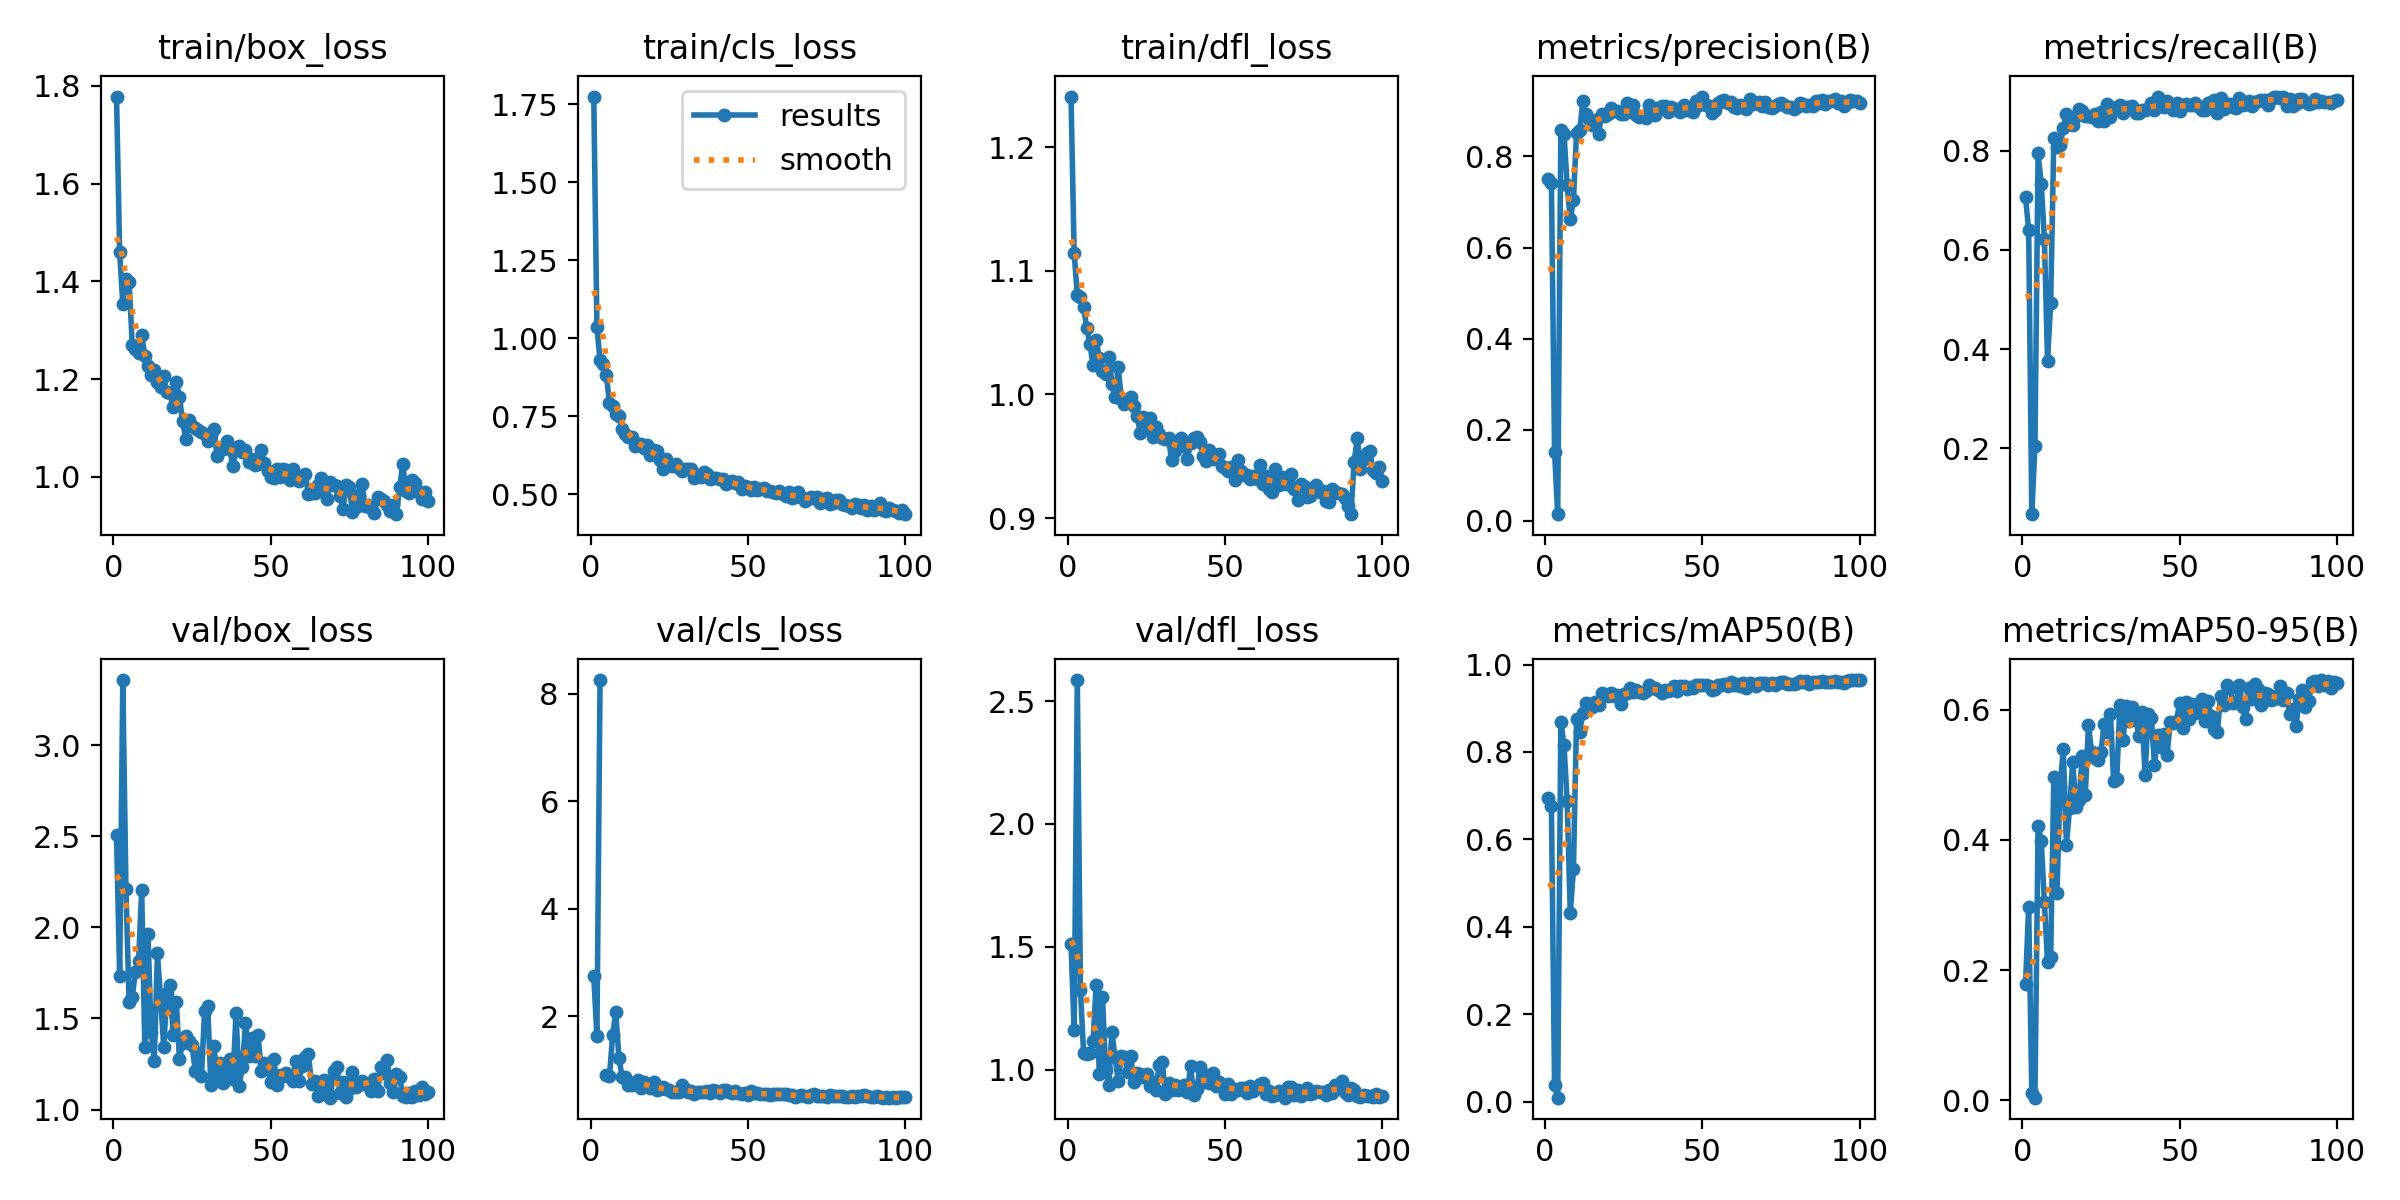

Data behind this chart, as committed beside it:
epoch, time, train/box_loss, train/cls_loss, train/dfl_loss, metrics/precision(B), metrics/recall(B), metrics/mAP50(B), metrics/mAP50-95(B), val/box_loss, val/cls_loss, val/dfl_loss, lr/pg0, lr/pg1, lr/pg2
1, 15.62, 1.778, 1.775, 1.241, 0.75, 0.7057, 0.695, 0.1785, 2.507, 2.743, 1.512, 0.0006508, 0.0006508, 0.0006508
2, 28.58, 1.46, 1.037, 1.114, 0.7421, 0.641, 0.6753, 0.2971, 1.734, 1.637, 1.162, 0.001304, 0.001304, 0.001304
3, 41.45, 1.353, 0.9297, 1.081, 0.1522, 0.06691, 0.03679, 0.01085, 3.357, 8.253, 2.586, 0.001945, 0.001945, 0.001945
4, 54.38, 1.404, 0.9174, 1.078, 0.01473, 0.2041, 0.00889, 0.00373, 2.211, inf, 1.323, 0.001941, 0.001941, 0.001941
5, 67.15, 1.399, 0.8823, 1.07, 0.8579, 0.7946, 0.8692, 0.4214, 1.591, 0.9053, 1.068, 0.001921, 0.001921, 0.001921
6, 79.99, 1.27, 0.794, 1.054, 0.8503, 0.7333, 0.8163, 0.3991, 1.618, 0.8847, 1.066, 0.001901, 0.001901, 0.001901
7, 93.1, 1.261, 0.7847, 1.041, 0.7372, 0.6223, 0.687, 0.3041, 1.757, 1.655, 1.067, 0.001881, 0.001881, 0.001881
8, 106.4, 1.253, 0.7563, 1.024, 0.6622, 0.3764, 0.4304, 0.2119, 1.813, 2.072, 1.117, 0.001861, 0.001861, 0.001861
9, 119.4, 1.291, 0.7506, 1.044, 0.7052, 0.4926, 0.5325, 0.2194, 2.203, 1.226, 1.347, 0.001842, 0.001842, 0.001842
10, 132.5, 1.247, 0.7107, 1.03, 0.8524, 0.825, 0.8757, 0.4974, 1.343, 0.8754, 0.9837, 0.001822, 0.001822, 0.001822
11, 145.8, 1.226, 0.6935, 1.019, 0.8572, 0.8079, 0.8466, 0.3183, 1.964, 0.8733, 1.295, 0.001802, 0.001802, 0.001802
12, 159.1, 1.209, 0.6841, 1.017, 0.921, 0.8124, 0.8889, 0.4817, 1.425, 0.7189, 0.9984, 0.001782, 0.001782, 0.001782
13, 172.3, 1.218, 0.6838, 1.03, 0.893, 0.8451, 0.9129, 0.5391, 1.269, 0.7277, 0.9396, 0.001762, 0.001762, 0.001762
14, 185.6, 1.193, 0.656, 1.009, 0.8819, 0.8746, 0.9088, 0.393, 1.857, 0.7725, 1.154, 0.001743, 0.001743, 0.001743
15, 198.8, 1.184, 0.6618, 0.9976, 0.868, 0.8532, 0.9025, 0.4486, 1.618, 0.8144, 1.051, 0.001723, 0.001723, 0.001723
16, 211.9, 1.206, 0.6621, 1.022, 0.8802, 0.851, 0.9146, 0.5206, 1.343, 0.6664, 0.9552, 0.001703, 0.001703, 0.001703
17, 225.1, 1.174, 0.6488, 0.9966, 0.8503, 0.8708, 0.9073, 0.4503, 1.637, 0.7712, 1.057, 0.001683, 0.001683, 0.001683
18, 238.3, 1.171, 0.6593, 0.9922, 0.8938, 0.8841, 0.9356, 0.4608, 1.685, 0.7314, 1.051, 0.001663, 0.001663, 0.001663
19, 251.4, 1.142, 0.626, 0.9937, 0.8891, 0.8793, 0.9308, 0.5287, 1.412, 0.66, 0.9926, 0.001644, 0.001644, 0.001644
20, 264.6, 1.194, 0.6432, 0.9977, 0.8939, 0.8694, 0.929, 0.4688, 1.593, 0.7816, 1.054, 0.001624, 0.001624, 0.001624
21, 277.8, 1.163, 0.6402, 0.9905, 0.9053, 0.8702, 0.9338, 0.5762, 1.278, 0.6204, 0.9489, 0.001604, 0.001604, 0.001604
22, 291, 1.113, 0.6109, 0.9825, 0.8987, 0.8681, 0.9285, 0.5358, 1.364, 0.6441, 0.9864, 0.001584, 0.001584, 0.001584
23, 304.1, 1.078, 0.5811, 0.9691, 0.8994, 0.8742, 0.9308, 0.5256, 1.404, 0.6788, 0.9819, 0.001564, 0.001564, 0.001564
24, 317.3, 1.116, 0.6145, 0.9821, 0.8931, 0.8594, 0.91, 0.5224, 1.374, 0.6437, 0.9691, 0.001545, 0.001545, 0.001545
25, 330.5, 1.104, 0.5941, 0.9718, 0.8932, 0.8787, 0.9324, 0.5355, 1.355, 0.6286, 0.982, 0.001525, 0.001525, 0.001525
26, 343.6, 1.1, 0.5919, 0.981, 0.917, 0.8606, 0.9355, 0.5778, 1.214, 0.5907, 0.9333, 0.001505, 0.001505, 0.001505
27, 356.8, 1.096, 0.5976, 0.9656, 0.8989, 0.8941, 0.9468, 0.5663, 1.312, 0.587, 0.9521, 0.001485, 0.001485, 0.001485
28, 369.9, 1.092, 0.5851, 0.9736, 0.9131, 0.8689, 0.9376, 0.5943, 1.185, 0.589, 0.9177, 0.001465, 0.001465, 0.001465
29, 383.1, 1.087, 0.5755, 0.9683, 0.89, 0.8857, 0.9418, 0.4903, 1.542, 0.7191, 1.018, 0.001446, 0.001446, 0.001446
30, 396.2, 1.072, 0.5824, 0.9647, 0.8874, 0.8891, 0.937, 0.493, 1.566, 0.6471, 1.032, 0.001426, 0.001426, 0.001426
31, 409.4, 1.085, 0.5808, 0.964, 0.8878, 0.8923, 0.9351, 0.6082, 1.133, 0.5915, 0.9003, 0.001406, 0.001406, 0.001406
32, 422.7, 1.097, 0.5809, 0.9647, 0.884, 0.877, 0.9389, 0.5537, 1.347, 0.608, 0.9469, 0.001386, 0.001386, 0.001386
33, 436, 1.042, 0.5538, 0.9466, 0.9139, 0.8874, 0.9532, 0.6063, 1.168, 0.5587, 0.9174, 0.001366, 0.001366, 0.001366
34, 449.1, 1.058, 0.5597, 0.9543, 0.903, 0.8888, 0.9459, 0.5821, 1.258, 0.5878, 0.9391, 0.001347, 0.001347, 0.001347
35, 462.3, 1.057, 0.5566, 0.9603, 0.8902, 0.8894, 0.9456, 0.604, 1.147, 0.5922, 0.9173, 0.001327, 0.001327, 0.001327
36, 475.4, 1.073, 0.5734, 0.9649, 0.9053, 0.8771, 0.9418, 0.5876, 1.216, 0.5829, 0.9203, 0.001307, 0.001307, 0.001307
37, 488.5, 1.056, 0.564, 0.9581, 0.911, 0.8764, 0.9359, 0.5604, 1.275, 0.6093, 0.9367, 0.001287, 0.001287, 0.001287
38, 501.6, 1.021, 0.5498, 0.9477, 0.9099, 0.8826, 0.9411, 0.5969, 1.168, 0.5762, 0.9083, 0.001267, 0.001267, 0.001267
39, 514.8, 1.058, 0.5526, 0.9611, 0.8982, 0.8829, 0.9402, 0.5004, 1.529, 0.6344, 1.014, 0.001248, 0.001248, 0.001248
40, 528, 1.063, 0.5532, 0.9644, 0.9094, 0.8848, 0.9411, 0.5931, 1.131, 0.6175, 0.897, 0.001228, 0.001228, 0.001228
41, 541.1, 1.051, 0.551, 0.9658, 0.9043, 0.8953, 0.9506, 0.5869, 1.233, 0.5706, 0.9214, 0.001208, 0.001208, 0.001208
42, 554.1, 1.056, 0.551, 0.9612, 0.9034, 0.8823, 0.9402, 0.5154, 1.472, 0.624, 1.012, 0.001188, 0.001188, 0.001188
43, 567.3, 1.029, 0.5326, 0.9502, 0.8971, 0.9077, 0.9519, 0.561, 1.295, 0.6191, 0.9522, 0.001168, 0.001168, 0.001168
44, 580.5, 1.036, 0.5392, 0.9463, 0.9138, 0.8903, 0.9499, 0.5434, 1.392, 0.5935, 0.9789, 0.001149, 0.001149, 0.001149
45, 593.6, 1.024, 0.5415, 0.9548, 0.9025, 0.8872, 0.945, 0.563, 1.294, 0.5675, 0.9483, 0.001129, 0.001129, 0.001129
46, 606.7, 1.025, 0.5367, 0.9475, 0.9067, 0.9005, 0.9489, 0.531, 1.407, 0.6076, 0.9881, 0.001109, 0.001109, 0.001109
47, 619.8, 1.054, 0.5387, 0.9509, 0.8969, 0.8894, 0.9457, 0.5809, 1.213, 0.5663, 0.9345, 0.001089, 0.001089, 0.001089
48, 632.9, 1.027, 0.5185, 0.9516, 0.9223, 0.882, 0.953, 0.5798, 1.257, 0.5574, 0.9509, 0.001069, 0.001069, 0.001069
49, 646, 1.012, 0.5275, 0.9419, 0.9124, 0.8968, 0.9543, 0.5834, 1.235, 0.5676, 0.929, 0.00105, 0.00105, 0.00105
50, 659.1, 0.9994, 0.5235, 0.9405, 0.9315, 0.8804, 0.9541, 0.6112, 1.15, 0.5353, 0.9004, 0.00103, 0.00103, 0.00103
51, 672.3, 0.9973, 0.5148, 0.9383, 0.9129, 0.8925, 0.9541, 0.5722, 1.276, 0.6185, 0.9423, 0.00101, 0.00101, 0.00101
52, 685.5, 1.016, 0.525, 0.9413, 0.9105, 0.8934, 0.9508, 0.6124, 1.133, 0.5685, 0.9028, 0.0009902, 0.0009902, 0.0009902
53, 698.9, 0.9987, 0.5127, 0.9308, 0.8958, 0.8922, 0.941, 0.5861, 1.192, 0.5644, 0.9204, 0.0009704, 0.0009704, 0.0009704
54, 712.1, 1.015, 0.5172, 0.9471, 0.9029, 0.8925, 0.9439, 0.6086, 1.185, 0.5494, 0.9185, 0.0009506, 0.0009506, 0.0009506
55, 725.3, 1.014, 0.522, 0.9382, 0.9163, 0.8952, 0.9525, 0.5951, 1.2, 0.5578, 0.9259, 0.0009308, 0.0009308, 0.0009308
56, 738.6, 0.9928, 0.5108, 0.935, 0.9227, 0.8885, 0.9531, 0.6067, 1.177, 0.5522, 0.9249, 0.000911, 0.000911, 0.000911
57, 751.8, 1.016, 0.512, 0.9349, 0.9238, 0.8825, 0.9544, 0.617, 1.158, 0.5406, 0.9076, 0.0008912, 0.0008912, 0.0008912
58, 765.1, 1, 0.5075, 0.9318, 0.9169, 0.8819, 0.9514, 0.5834, 1.265, 0.5557, 0.9345, 0.0008714, 0.0008714, 0.0008714
59, 778.3, 0.991, 0.5045, 0.9342, 0.9188, 0.8972, 0.9605, 0.6137, 1.156, 0.5454, 0.9135, 0.0008516, 0.0008516, 0.0008516
60, 791.5, 0.9957, 0.5108, 0.932, 0.9083, 0.8978, 0.9539, 0.5906, 1.241, 0.5454, 0.9316, 0.0008318, 0.0008318, 0.0008318
... 40 more rows
